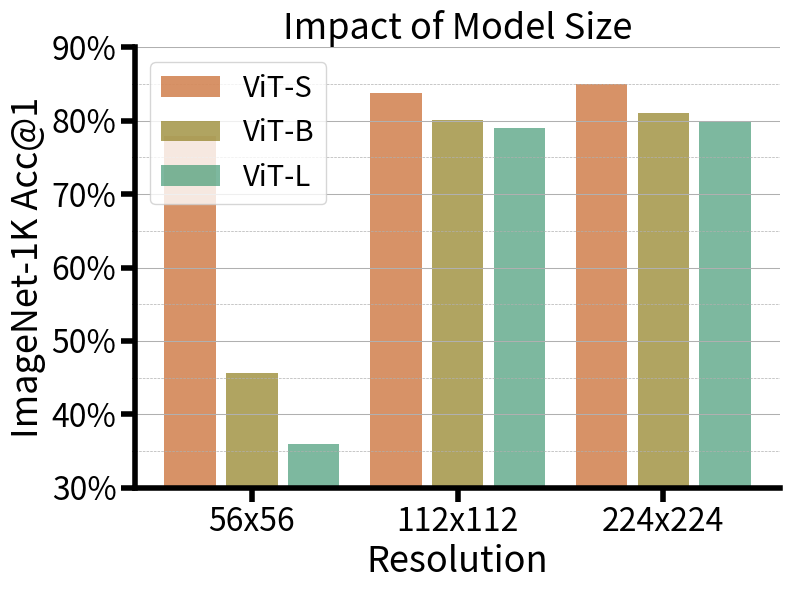

Write the Python code that produced this figure.
import matplotlib.pyplot as plt
import matplotlib.ticker as mticker

# 定义格式化函数
def custom_formatter(x, pos):
    return f'{int(x)}%'

# 数据
resolutions = ['56x56', '112x112', '224x224']
vit_s = [77.944, 83.746, 85.0]
vit_b = [45.68, 80.12, 81.0]
vit_l = [36.0, 79.0, 80.0]

# 数据组织，按模型大小
data = [vit_s, vit_b, vit_l]
labels = ['ViT-S', 'ViT-B', 'ViT-L']
colors = ['#C76426', '#8F7E1E', '#469B76']

# 创建图表
fig, ax = plt.subplots(figsize=(8, 6))

# 柱状图的位置
x = range(len(resolutions))
width = 0.25  # 柱子的宽度
spacing = 0.05  # 间距

# 绘制柱状图
for i in range(len(data)):
    ax.bar([x_pos + (width + spacing) * i for x_pos in x], data[i], width=width, color=colors[i], label=labels[i], alpha=0.7)

# 设置x轴
ax.set_xticks([x_pos + (width + spacing) for x_pos in x])  # Center ticks between the bars
ax.set_xticklabels(resolutions)

# 设置字体大小
title_fontsize = 26
tick_label_fontsize = 23
legend_fontsize = 21
line_width = 4  # Adjust line width
minor_tick_length = 10

ax.tick_params(axis='both', labelsize=tick_label_fontsize)
ax.tick_params(axis='both', which='major', labelsize=tick_label_fontsize, width=line_width, length=minor_tick_length)

# 设置y轴
ax.set_ylabel('ImageNet-1K Acc@1', fontsize=title_fontsize)
ax.set_xlabel('Resolution', fontsize=title_fontsize)
ax.set_title('Impact of Model Size', fontsize=title_fontsize)

# 设置y轴范围
ax.set_ylim(30, 90)

# 设置y轴刻度格式
ax.yaxis.set_major_formatter(mticker.FuncFormatter(custom_formatter))

# 移除不必要的边框
ax.spines['top'].set_visible(False)
ax.spines['right'].set_visible(False)
ax.spines['bottom'].set_linewidth(line_width)
ax.spines['left'].set_linewidth(line_width)

# 添加图例并设置透明度
ax.legend(fontsize=legend_fontsize)

# 设置主副刻度的网格线
ax.grid(True, which='major', axis='y', linestyle='-', linewidth=0.75)
ax.grid(True, which='minor', axis='y', linestyle='--', linewidth=0.5)

# 设置y轴主刻度和副刻度
ax.yaxis.set_major_locator(mticker.MultipleLocator(10))
ax.yaxis.set_minor_locator(mticker.MultipleLocator(5))

# 调整布局
plt.tight_layout()

# 展示图表
plt.show()

# 保存图表
fig.savefig('ab-model-size.pdf')
